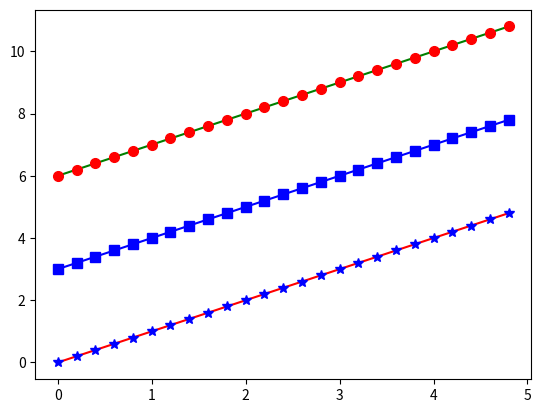

Python code for this plot:
import matplotlib.pyplot as plt
import numpy as np

#Evenly sampled time aat 200ms intervals
t = np.arange(0.0,5.0,0.2)#t = 0.0,0.2,0.4,0.6,0.8,1.0
print(t)

#red stars,blue squares and green dots
plt.plot(t,t,'r',t,t,'b*',t,t+3,'bs-',t,t+6,'g',t,t+6,'ro',markersize=7)
plt.show()
